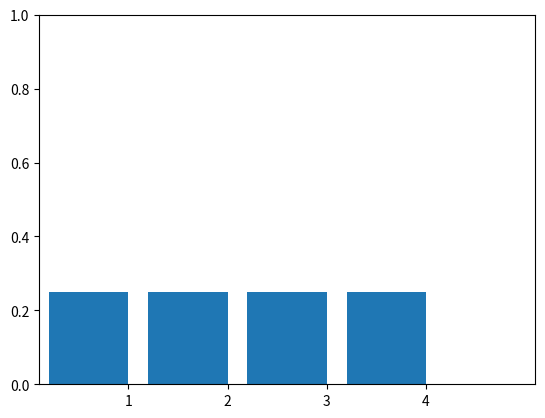
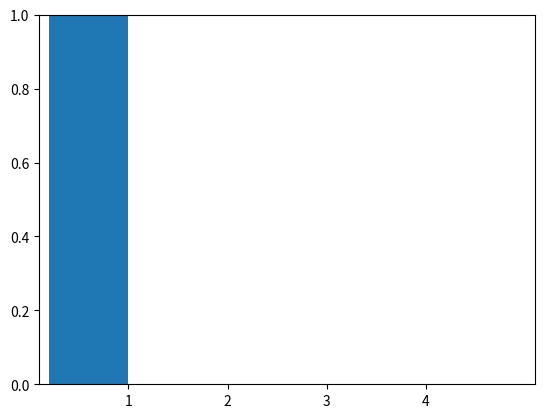

Write Python code to recreate these figures, in order.
#!/usr/bin/env python

# Plots categorical distributions.

import matplotlib.pyplot as pl
import numpy as np

pl.bar(np.arange(4) + 0.5, [0.25] * 4)
pl.axis([0, 5, 0, 1])
pl.xticks(np.arange(4) + 0.9, np.arange(4) + 1)
pl.savefig('discreteProbDistFig_a.png')

pl.figure()
pl.bar(0.5, 1)
pl.axis([0, 5, 0, 1])
pl.xticks(np.arange(4) + 0.9, np.arange(4) + 1)
pl.savefig('discreteProbDistFig_b.png')
pl.show()
